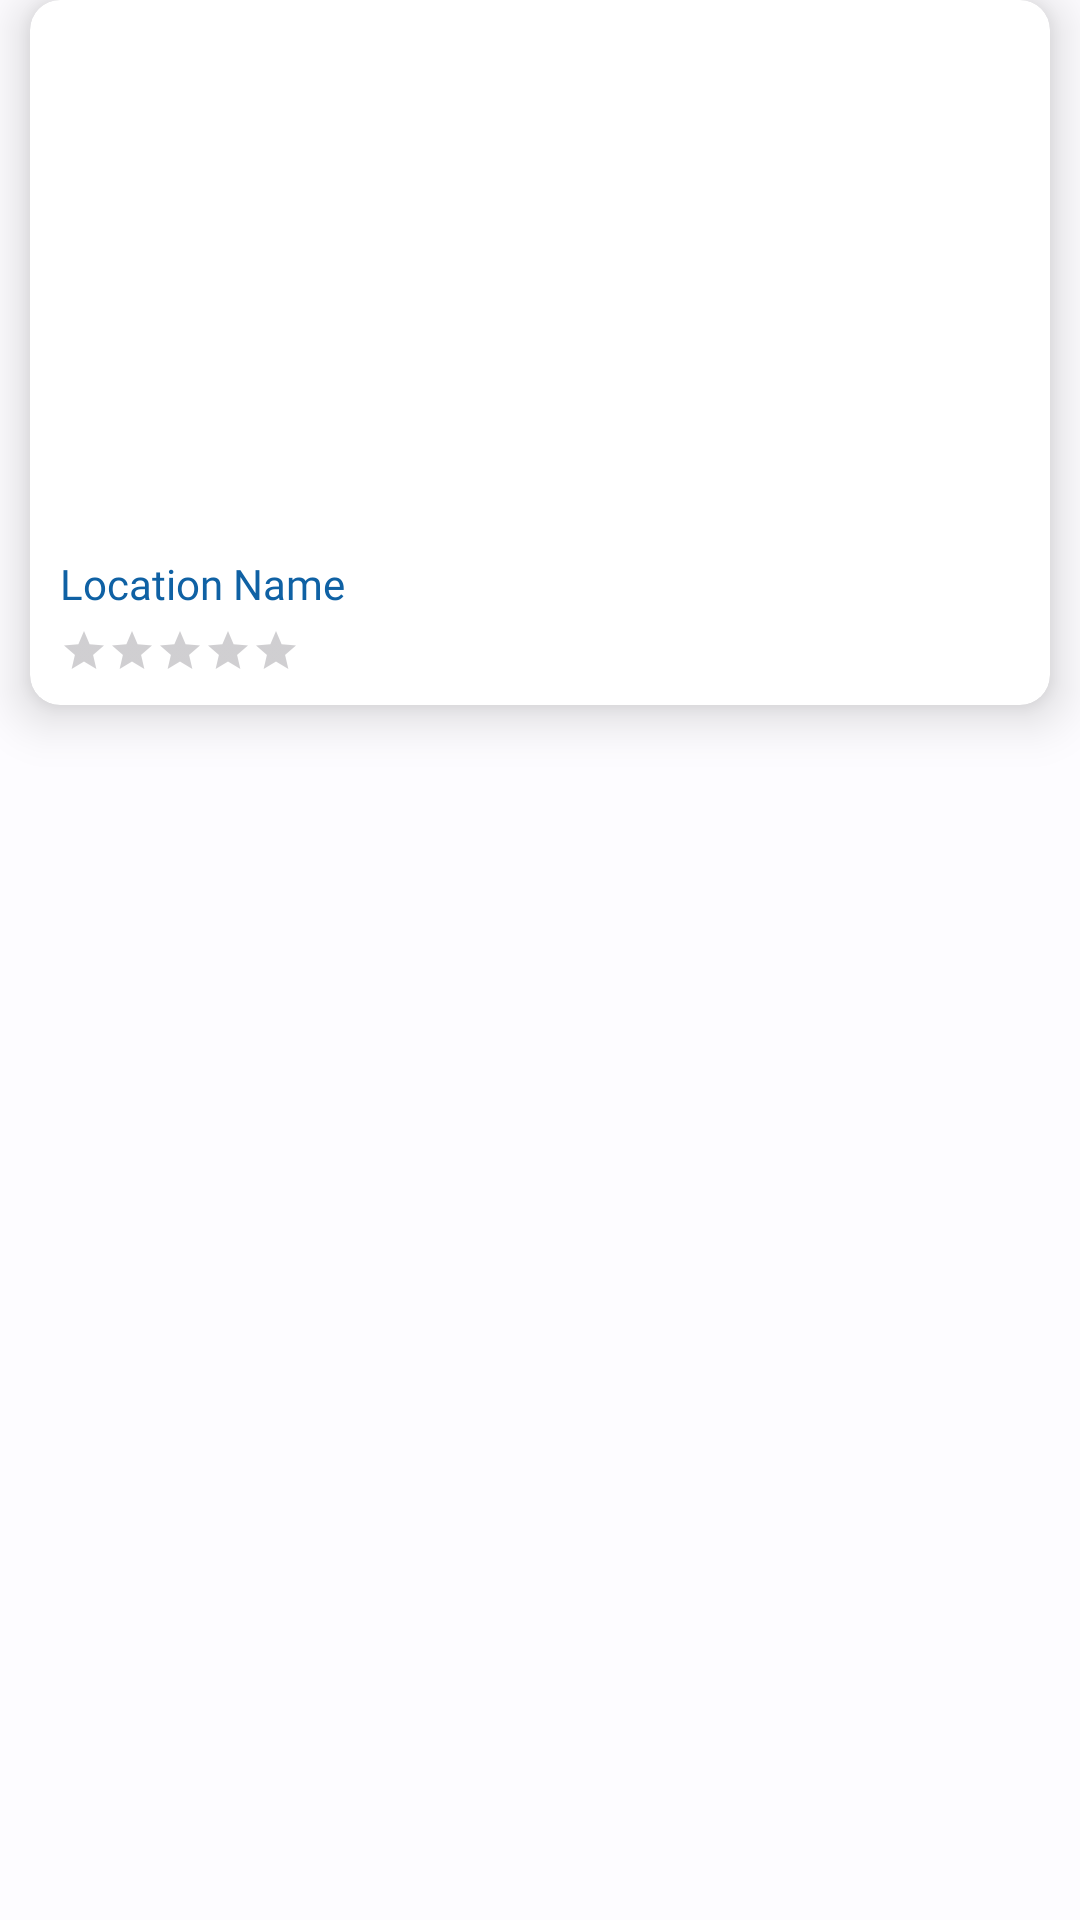

Android layout source for this screen:
<!-- AndroidManifest.xml: application theme Theme.GMAPS -->
<!-- res/layout/fragment_near_by_places_list_item.xml -->
<?xml version="1.0" encoding="utf-8"?>
<LinearLayout
    xmlns:android="http://schemas.android.com/apk/res/android"
    xmlns:app="http://schemas.android.com/apk/res-auto"
    android:layout_width="match_parent"
    android:layout_height="match_parent"
    android:orientation="vertical">

    <androidx.cardview.widget.CardView
        android:layout_width="match_parent"
        android:layout_marginLeft="@dimen/val_10dp"
        android:layout_marginRight="@dimen/val_10dp"
        app:cardCornerRadius="@dimen/val_10dp"
        app:cardElevation="@dimen/val_10dp"
        android:id="@+id/nearByPlaceLayout"
        android:layout_height="wrap_content">

        <LinearLayout
            android:layout_width="match_parent"
            android:layout_height="match_parent"
            android:orientation="vertical">

            <ImageView
                android:layout_width="match_parent"
                android:layout_height="@dimen/val_180dp"
                android:id="@+id/listOfImages"
                android:scaleType="centerCrop"
                android:contentDescription="@string/images" />

            <TextView
                android:id="@+id/nearByPlaceTitle"
                android:layout_width="match_parent"
                android:paddingTop="@dimen/val_5dp"
                android:maxLines="2"
                android:ellipsize="end"
                android:paddingRight="@dimen/val_10dp"
                android:paddingLeft="@dimen/val_10dp"
                android:paddingBottom="@dimen/val_5dp"
                android:text="@string/location_name"
                android:layout_height="wrap_content"
                android:textColor="?attr/colorPrimary"
                android:fontFamily="@font/poppins_bold"/>

            <RatingBar
                android:layout_width="@dimen/val_100dp"
                android:layout_height="wrap_content"
                android:id="@+id/nearByPlaceRatings"
                android:paddingLeft="@dimen/val_10dp"
                android:paddingBottom="@dimen/val_10dp"
                android:progressTint="@color/quantum_yellow800"
                android:paddingRight="@dimen/val_10dp"
                style="?android:attr/ratingBarStyleSmall"/>


            <TextView
                android:id="@+id/nearByPlaceDescription"
                android:layout_width="match_parent"
                android:padding="@dimen/val_10dp"
                android:lines="2"
                android:ellipsize="end"
                android:visibility="gone"
                android:textSize="@dimen/val_12sp"
                android:text="@string/location_body"
                android:fontFamily="@font/poppins_medium"
                android:layout_height="0dp"
                android:layout_weight="1" />

        </LinearLayout>

    </androidx.cardview.widget.CardView>
</LinearLayout>
<!-- resources referenced by this layout -->
<resources>
  <dimen name="val_100dp">100dp</dimen>
  <dimen name="val_10dp">10dp</dimen>
  <dimen name="val_12sp">12sp</dimen>
  <dimen name="val_180dp">180dp</dimen>
  <dimen name="val_5dp">5dp</dimen>
  <string name="images">Images</string>
  <string name="location_body">Location Body</string>
  <string name="location_name">Location Name</string>
  <color name="md_theme_light_primary">#0F61A4</color>
  <color name="md_theme_light_onPrimary">#FFFFFF</color>
  <color name="md_theme_light_primaryContainer">#D2E4FF</color>
  <color name="md_theme_light_onPrimaryContainer">#001C37</color>
  <color name="md_theme_light_secondary">#00639C</color>
  <color name="md_theme_light_onSecondary">#FFFFFF</color>
  <color name="md_theme_light_secondaryContainer">#CEE5FF</color>
  <color name="md_theme_light_onSecondaryContainer">#001D33</color>
  <color name="md_theme_light_tertiary">#6C5677</color>
  <color name="md_theme_light_onTertiary">#FFFFFF</color>
  <color name="md_theme_light_tertiaryContainer">#F4D9FF</color>
  <color name="md_theme_light_onTertiaryContainer">#261431</color>
  <color name="md_theme_light_error">#BA1A1A</color>
  <color name="md_theme_light_errorContainer">#FFDAD6</color>
  <color name="md_theme_light_onError">#FFFFFF</color>
  <color name="md_theme_light_onErrorContainer">#410002</color>
  <color name="md_theme_light_background">#FDFCFF</color>
  <color name="md_theme_light_onBackground">#1A1C1E</color>
  <color name="md_theme_light_surface">#FDFCFF</color>
  <color name="md_theme_light_onSurface">#1A1C1E</color>
  <color name="md_theme_light_surfaceVariant">#DFE2EB</color>
  <color name="md_theme_light_onSurfaceVariant">#43474E</color>
  <color name="md_theme_light_outline">#73777F</color>
  <color name="md_theme_light_inverseOnSurface">#F1F0F4</color>
  <color name="md_theme_light_inverseSurface">#2F3033</color>
  <color name="md_theme_light_surfaceTint">#0F61A4</color>
  <color name="md_theme_light_inversePrimary">#A1C9FF</color>
  <color name="primaryLightColor">#40636871</color>
  <color name="lightTint">#80001C37</color>
</resources>
